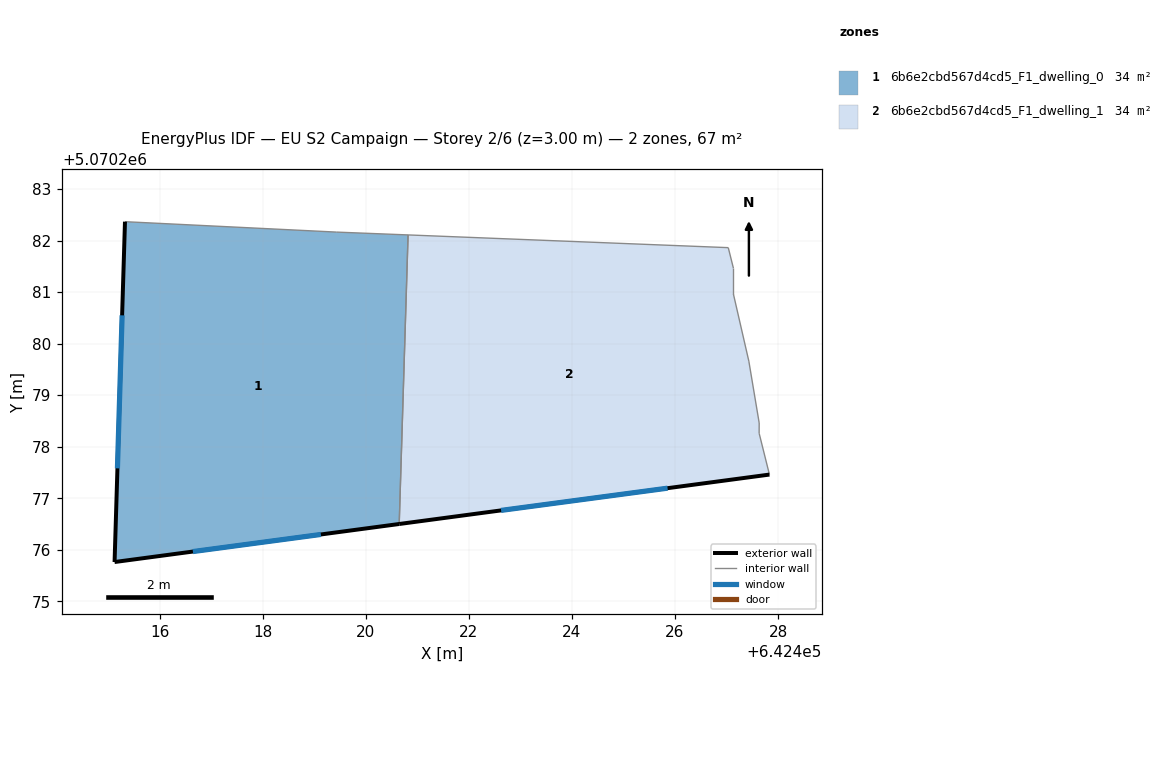
=== STOREY PLAN SPEC (per zone: floor XY polygon, exterior-wall plan segments, windows/doors) ===
zone 1: 6b6e2cbd567d4cd5_F1_dwelling_0  (33.6 m²)
  floor: (642420.82, 5070282.11) (642420.65, 5070276.50) (642415.12, 5070275.76) (642415.32, 5070282.37) (642419.43, 5070282.17)
  exterior wall: (642415.12, 5070275.76) – (642420.65, 5070276.50)  [5.6 m]
    window: (642416.64, 5070275.97) – (642419.13, 5070276.30)  [3.4 m²]
  exterior wall: (642415.32, 5070282.37) – (642415.12, 5070275.76)  [6.6 m]
    window: (642415.27, 5070280.55) – (642415.18, 5070277.58)  [4.0 m²]
  interior walls: 3
zone 2: 6b6e2cbd567d4cd5_F1_dwelling_1  (33.6 m²)
  floor: (642427.03, 5070281.86) (642427.13, 5070281.46) (642427.13, 5070280.96) (642427.43, 5070279.66) (642427.63, 5070278.46) (642427.63, 5070278.26) (642427.83, 5070277.46) (642420.65, 5070276.50) (642420.82, 5070282.11)
  exterior wall: (642420.65, 5070276.50) – (642427.83, 5070277.46)  [7.2 m]
    window: (642422.62, 5070276.76) – (642425.85, 5070277.20)  [4.4 m²]
  interior walls: 8

=== DERIVED (storey summary) ===
Building: EU S2 Campaign
Storey: 2 of 6  (floor level z = 3.00 m)
Storey gross floor area: 67.1 m²
Zones on this storey: 2
  - 6b6e2cbd567d4cd5_F1_dwelling_0: floor 33.6 m²; exterior wall 12.2 m (36.5 m²); 2 window(s) 7.4 m²; WWR 20.2%
  - 6b6e2cbd567d4cd5_F1_dwelling_1: floor 33.6 m²; exterior wall 7.2 m (21.7 m²); 1 window(s) 4.4 m²; WWR 20.2%
Zone adjacency (shared interzone walls):
  - 6b6e2cbd567d4cd5_F1_dwelling_0 ↔ 6b6e2cbd567d4cd5_F1_dwelling_1